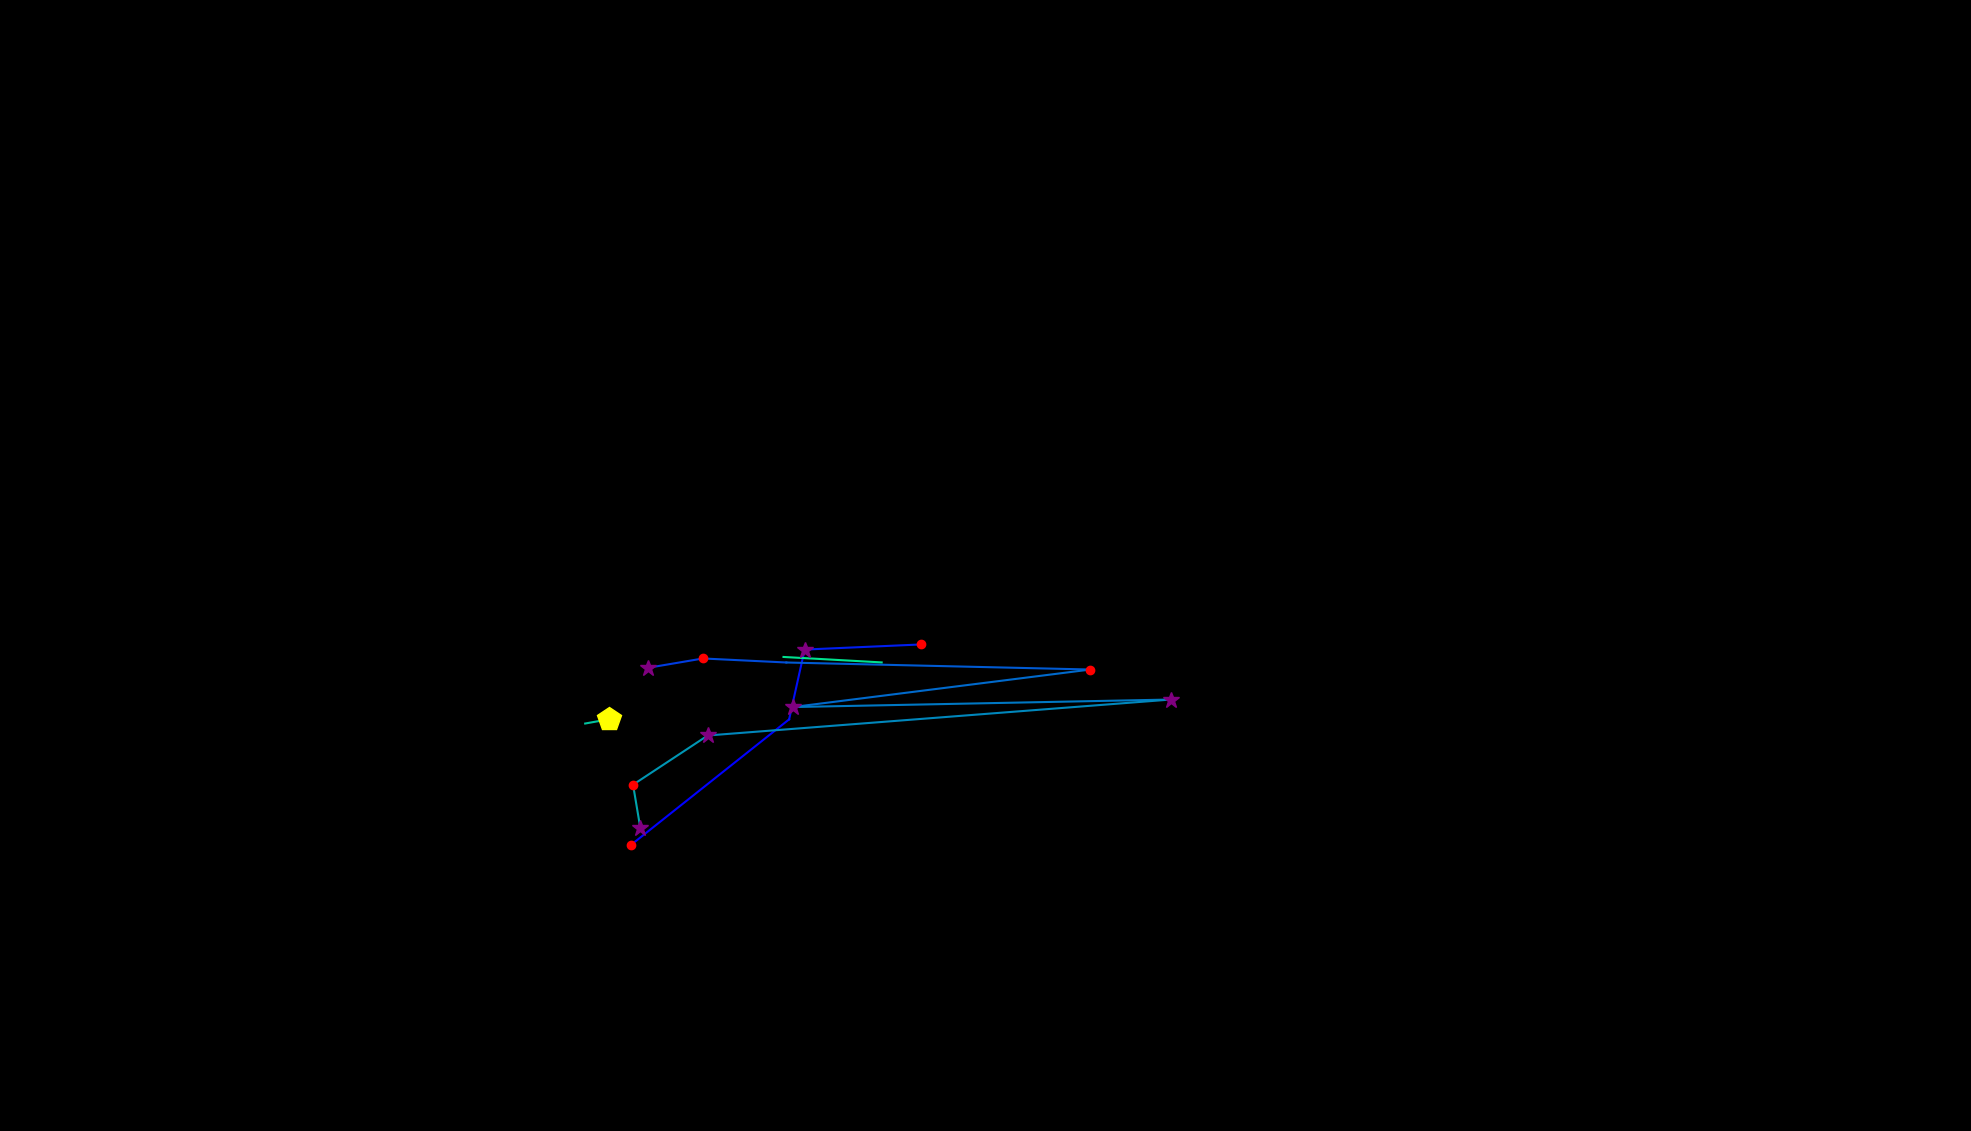

Source data for this figure (header and first rows):
, fixation_id, timestamp, avg_gaze_x, avg_gaze_y, duration
0, 239.0, 70550, 819.2, 371.3, 120.5
1, 240.0, 70815, 1025, 534.6, 96.4
2, 241.0, 70936, 1045, 625.2, 265.1
3, 242.0, 71394, 1196, 631.9, 180.7
4, 246.0, 72539, 841.3, 601.5, 265.1
5, 247.0, 72828, 913, 613.7, 132.5
6, 248.0, 72984, 1021, 608.4, 96.4
7, 249.0, 73261, 1416, 599.3, 241
8, 250.0, 73635, 1029, 550.6, 277.1
9, 251.0, 74057, 1520, 560.3, 289.2
10, 252.0, 74539, 919.1, 513.7, 277.1
11, 253.0, 74888, 822.1, 449.7, 192.8
12, 254.0, 75105, 831.7, 392.9, 265.1
13, 256.0, 75840, 790.7, 534.7, 482
14, 257.0, 76346, 760, 529.2, 36.15
15, 259.0, 76888, 1018, 615.6, 96.4
16, 260.0, 77129, 1145, 608.6, 108.4
